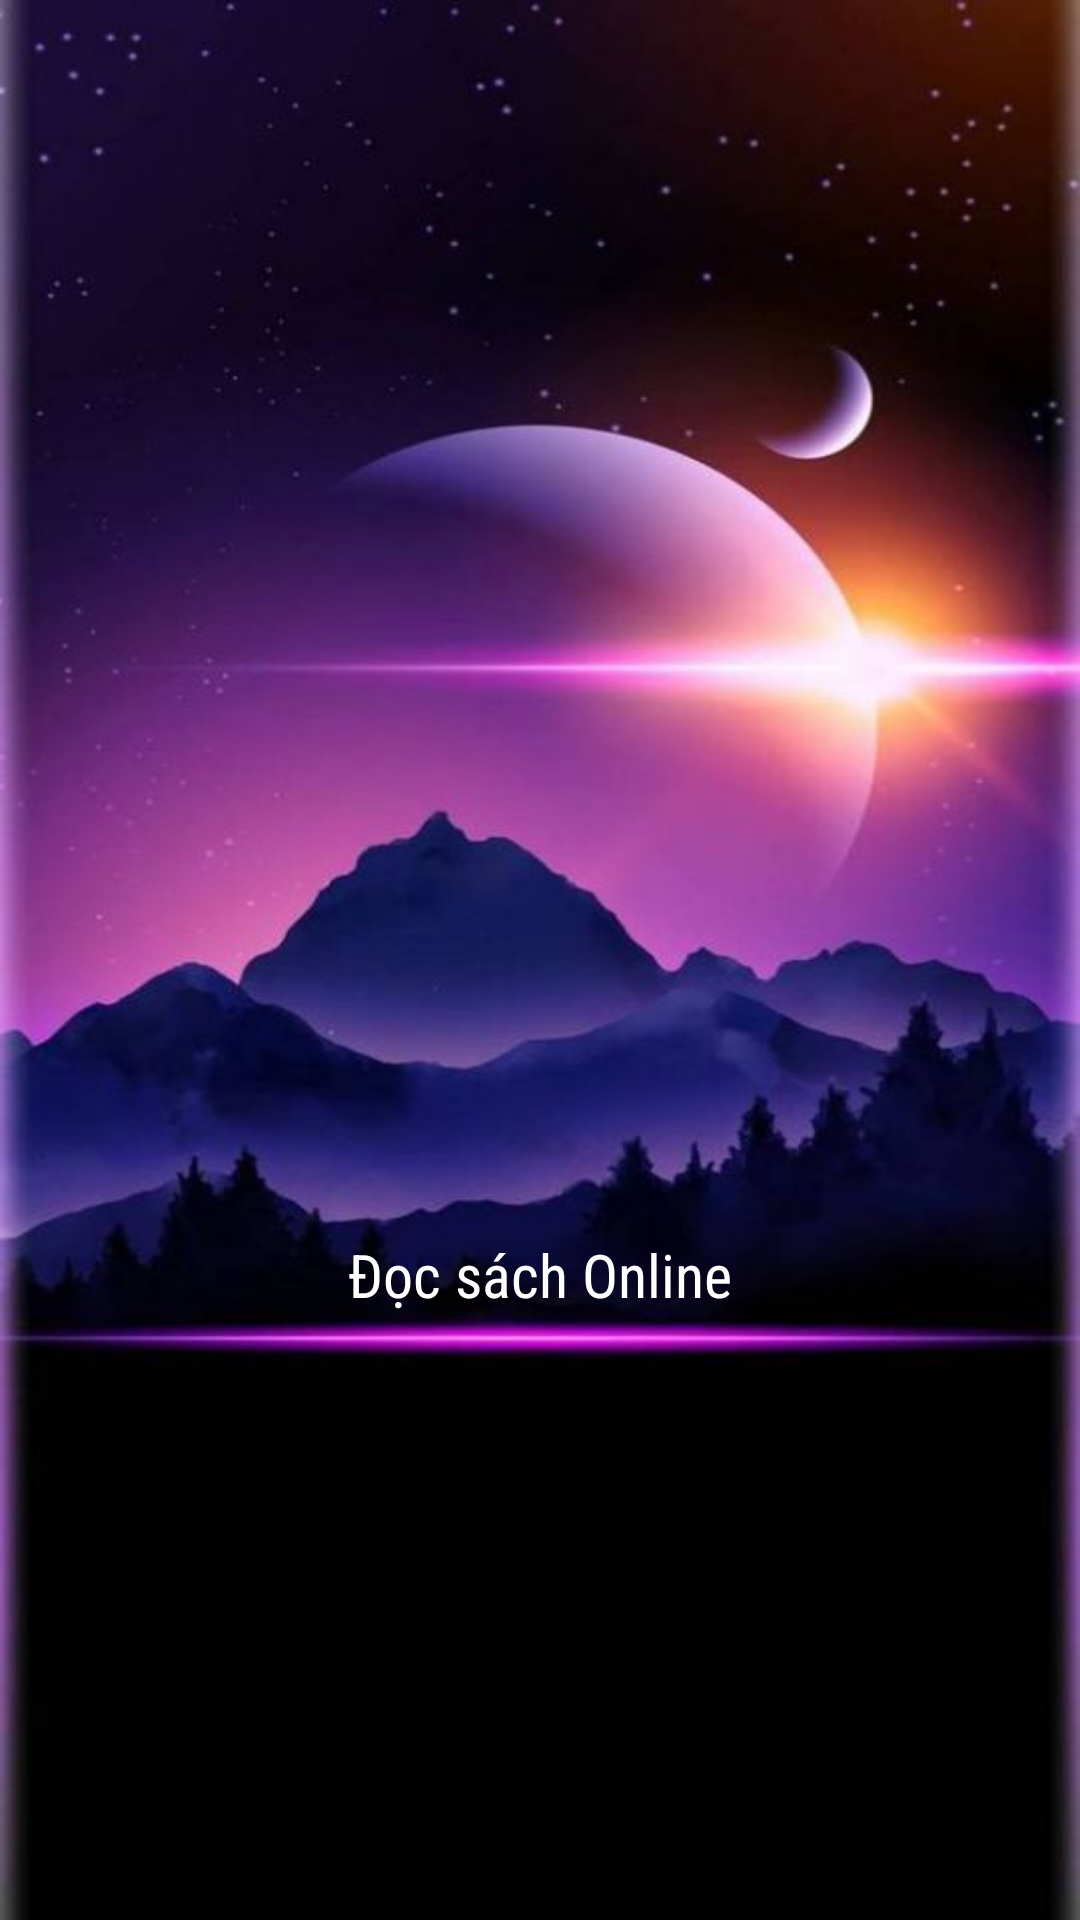

Layout XML and referenced resources for this Android screen:
<!-- AndroidManifest.xml: application theme Theme.BookOnline -->
<!-- res/layout/activity_splash.xml -->
<?xml version="1.0" encoding="utf-8"?>
<LinearLayout xmlns:android="http://schemas.android.com/apk/res/android"
    xmlns:app="http://schemas.android.com/apk/res-auto"
    xmlns:tools="http://schemas.android.com/tools"
    android:layout_width="match_parent"
    android:layout_height="match_parent"
    android:background="@drawable/back01"
    android:gravity="center"
    android:orientation="vertical"
    tools:context=".activities.SpashActivity">

    <ImageView
        android:layout_width="200dp"
        android:layout_height="200dp"
        android:src="@drawable/logo" />

    <TextView
        android:layout_width="wrap_content"
        android:layout_height="wrap_content"
        android:layout_marginTop="10dp"
        android:fontFamily="sans-serif-condensed"
        android:text="Đọc sách Online"
        android:textColor="@color/white"
        android:textSize="20sp" />

</LinearLayout>
<!-- resources referenced by this layout -->
<resources>
  <!-- drawable back01: png bitmap (drawable, 36465 bytes) -->
  <style name="Theme.BookOnline" parent="Theme.MaterialComponents.DayNight.NoActionBar.Bridge">
          
          <item name="colorPrimary">@color/purple_500</item>
          <item name="colorPrimaryVariant">@color/purple_700</item>
          <item name="colorOnPrimary">@color/white</item>
          
          <item name="colorSecondary">@color/teal_200</item>
          <item name="colorSecondaryVariant">@color/teal_700</item>
          <item name="colorOnSecondary">@color/black</item>
          
          <item name="android:statusBarColor" tools:targetApi="l">?attr/colorPrimaryVariant</item>
          
      </style>
  <!-- not gathered from this repository: default colours our renderer supplied (Android Studio template values) -->
  <color name="purple_500">#FF6200EE</color>
  <color name="purple_700">#FF3700B3</color>
  <color name="teal_200">#FF03DAC5</color>
  <color name="teal_700">#FF018786</color>
  <color name="black">#FF000000</color>
  <color name="white">#FFFFFFFF</color>
</resources>
